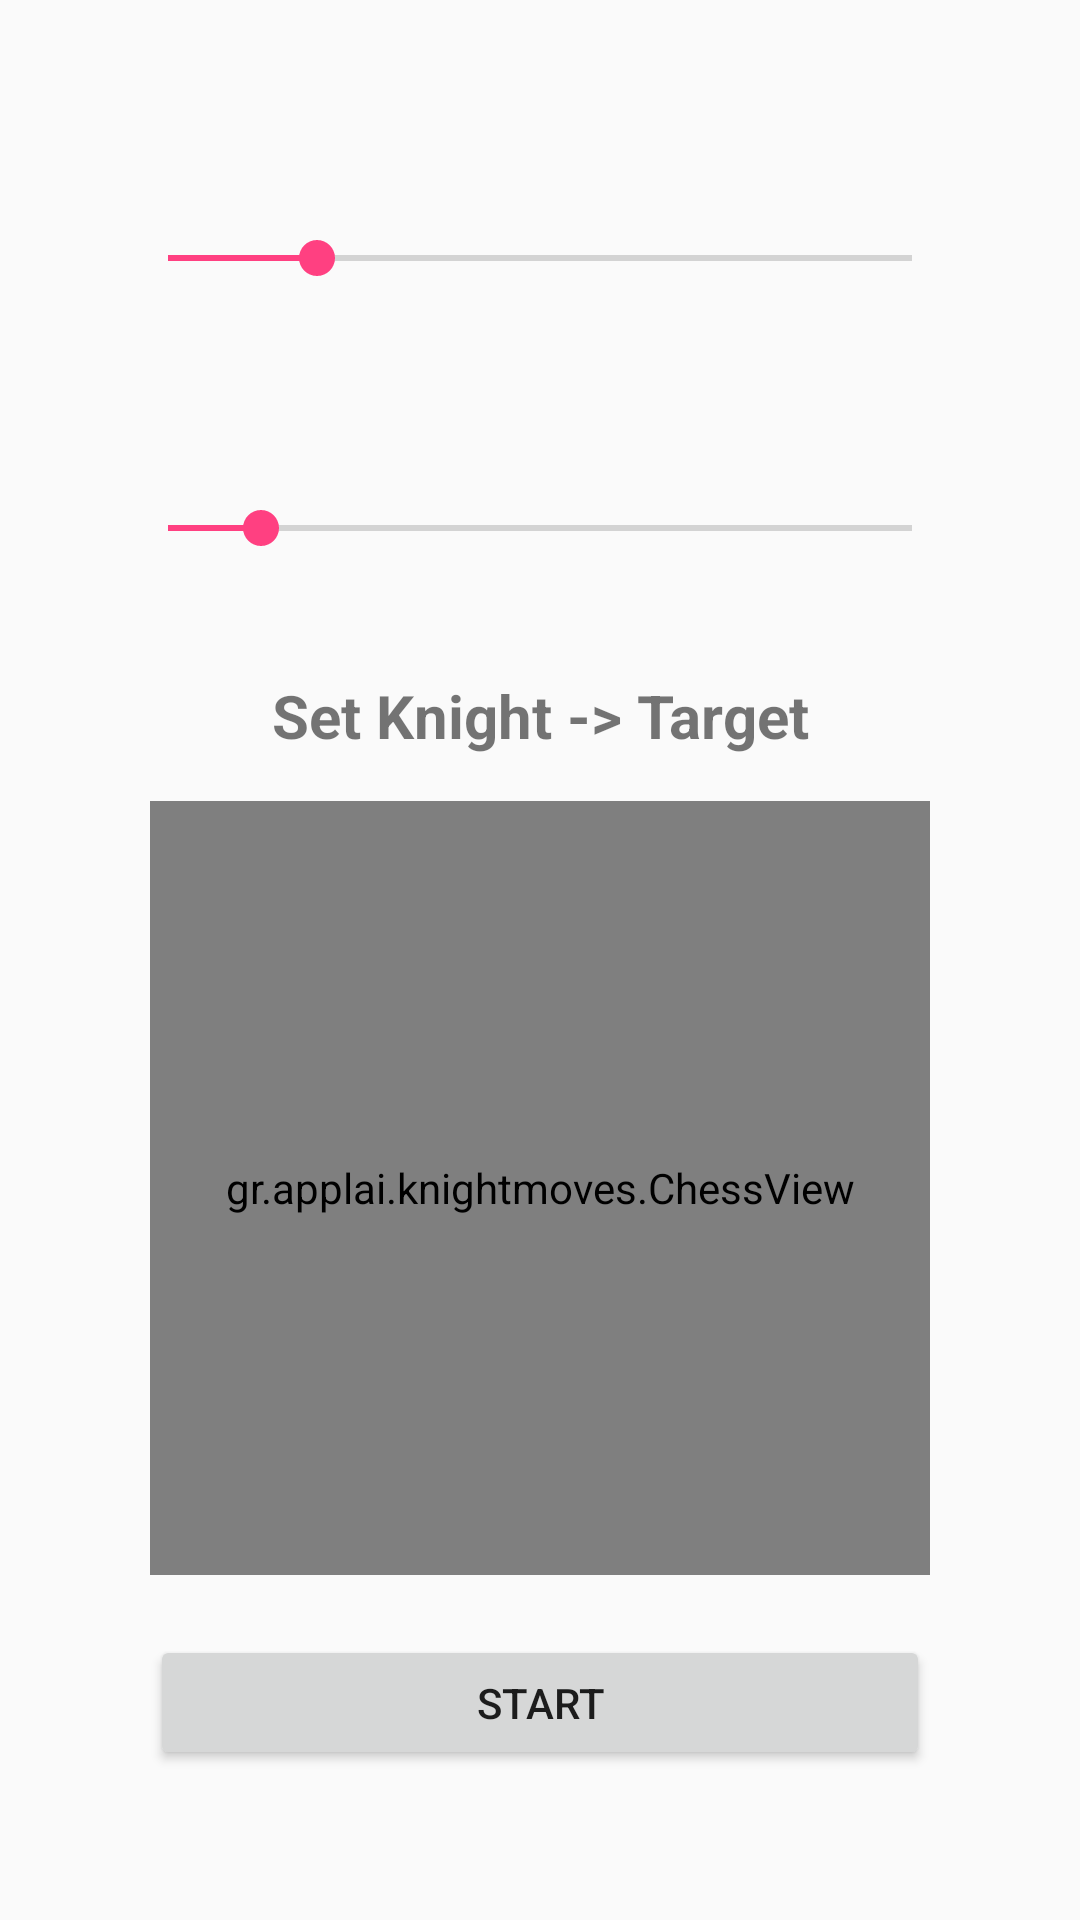

Here is an Android app screen rendered from its layout file. Give the layout XML and the strings, colors and styles it references.
<!-- AndroidManifest.xml: activity theme FullscreenTheme -->
<!-- res/layout/activity_main.xml -->
<?xml version="1.0" encoding="utf-8"?>
<LinearLayout xmlns:android="http://schemas.android.com/apk/res/android"
    xmlns:app="http://schemas.android.com/apk/res-auto"
    xmlns:tools="http://schemas.android.com/tools"
    android:layout_width="match_parent"
    android:layout_height="match_parent"
    android:orientation="vertical"
    android:padding="40dp"
    tools:context=".MainActivity">

    <LinearLayout
        android:layout_width="match_parent"
        android:layout_height="0dp"
        android:layout_weight="2"
        android:orientation="vertical"
        >
        <TextView
            android:id="@+id/boardSizeLabel"
            android:layout_width="match_parent"
            android:layout_height="wrap_content"
            style="@style/settingsFont"
            />
        <SeekBar
            android:id="@+id/boardSize"
            android:layout_width="match_parent"
            android:layout_height="wrap_content"
            android:min="@integer/min_boardSide"
            android:max="@integer/max_boardSide"
            android:progress="@integer/boardSize"
            android:indeterminate="false" />
    </LinearLayout>

    <LinearLayout
        android:layout_width="match_parent"
        android:layout_height="0dp"
        android:layout_weight="2"
        android:orientation="vertical"
        >
        <TextView
            android:id="@+id/stepsLabel"
            android:layout_width="match_parent"
            android:layout_height="wrap_content"
            style="@style/settingsFont"
            />
        <SeekBar
            android:id="@+id/steps"
            android:layout_width="match_parent"
            android:layout_height="wrap_content"
            android:min="@integer/min_steps"
            android:max="@integer/max_steps"
            android:progress="@integer/steps"
            android:indeterminate="false" />
    </LinearLayout>


    <LinearLayout
        android:layout_width="match_parent"
        android:layout_height="0dp"
        android:layout_weight="7"
        android:orientation="vertical"
        >
        <TextView
            android:layout_width="match_parent"
            android:layout_height="wrap_content"
            style="@style/settingsFont"
            android:text="Set Knight -> Target"
            />
        <gr.applai.knightmoves.ChessView
            android:id="@+id/boardToSelect"
            android:layout_width="match_parent"
            android:layout_height="match_parent"
            android:layout_margin="10dp"
            />
    </LinearLayout>

    <Button
        android:id="@+id/startButton"
        style="?metaButtonBarButtonStyle"
        android:layout_width="match_parent"
        android:layout_height="0dp"
        android:layout_weight="1"
        android:layout_gravity="center"
        android:layout_margin="10dp"
        android:text="@string/start_button" />



</LinearLayout>
<!-- resources referenced by this layout -->
<resources>
  <integer name="boardSize">8</integer>
  <integer name="max_boardSide">16</integer>
  <integer name="max_steps">10</integer>
  <integer name="min_boardSide">6</integer>
  <integer name="min_steps">2</integer>
  <integer name="steps">3</integer>
  <string name="start_button">START</string>
  <style name="settingsFont">
          <item name="android:gravity">center</item>
          <item name="android:textStyle">bold</item>
          <item name="android:typeface">sans</item>
          <item name="android:textSize">20sp</item>
          <item name="android:layout_margin">5dp</item>
      </style>
  <style name="FullscreenTheme" parent="AppTheme">
          <item name="android:windowNoTitle">true</item>
          <item name="android:windowActionBar">false</item>
          <item name="android:windowFullscreen">true</item>
          <item name="android:windowContentOverlay">@null</item>
      </style>
  <style name="AppTheme" parent="Theme.AppCompat.Light.NoActionBar">
          
          <item name="colorPrimary">@color/colorPrimary</item>
          <item name="colorPrimaryDark">@color/colorPrimaryDark</item>
          <item name="colorAccent">@color/colorAccent</item>
      </style>
  <color name="colorPrimary">#3F51B5</color>
  <color name="colorPrimaryDark">#303F9F</color>
  <color name="colorAccent">#FF4081</color>
</resources>
